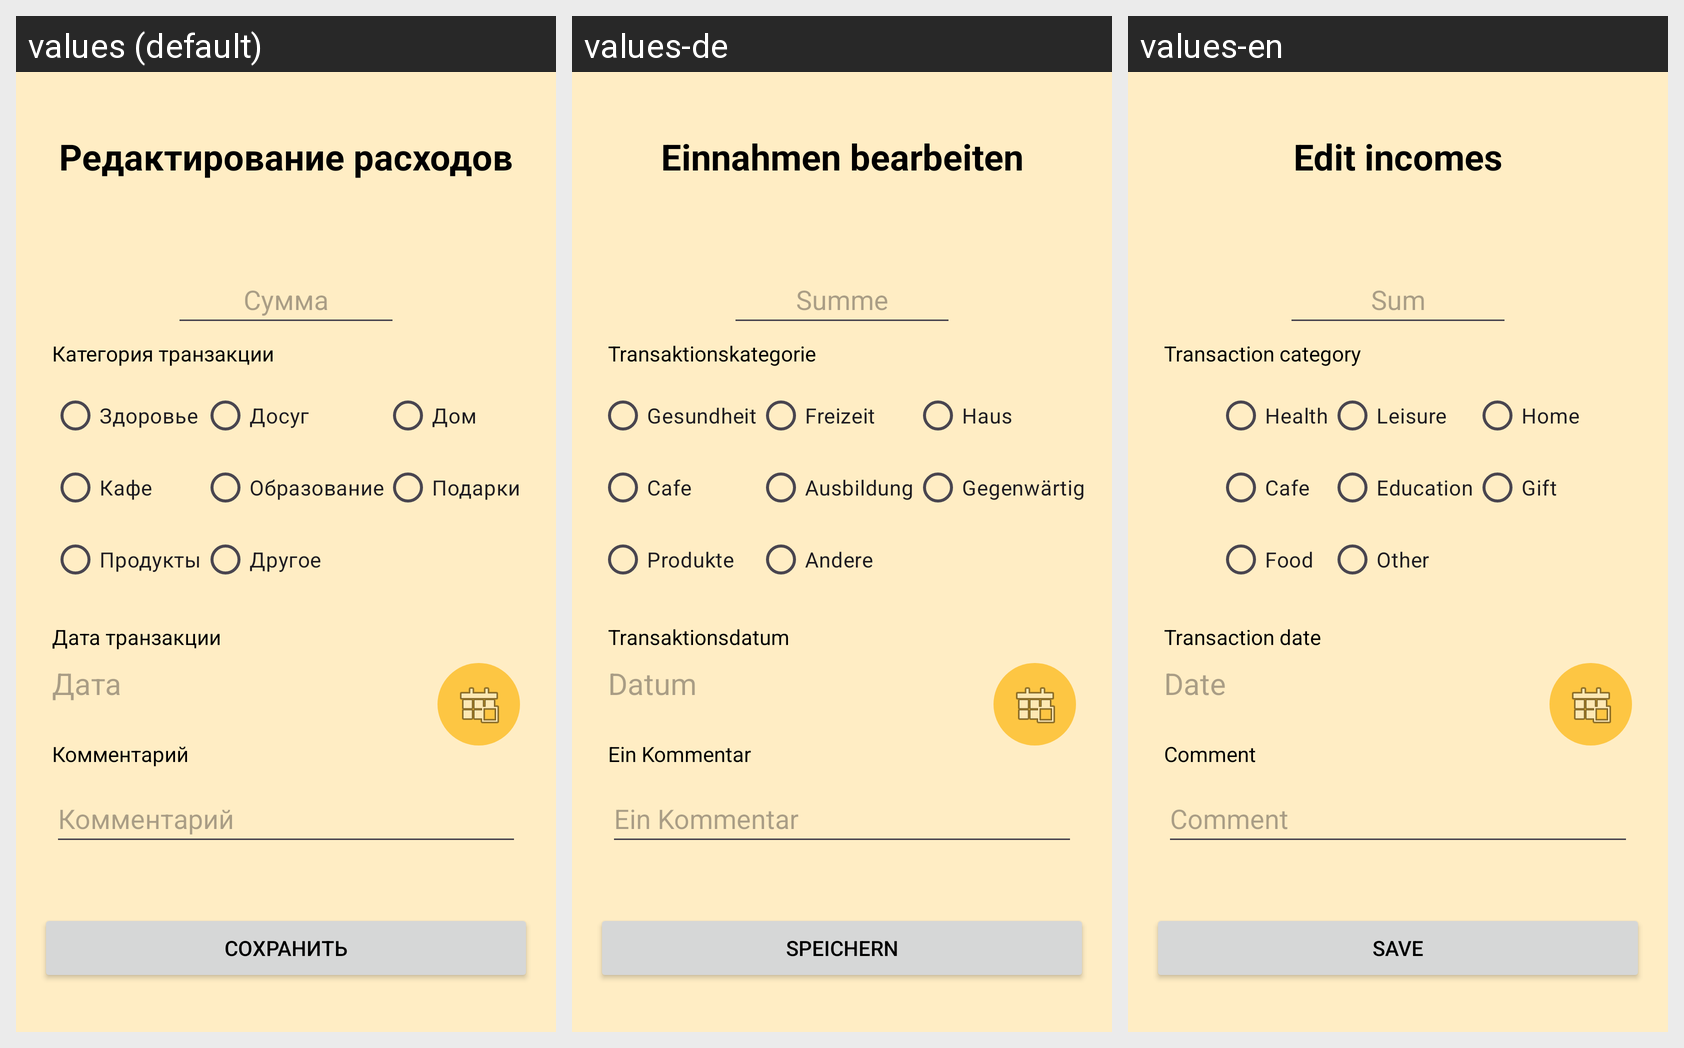

This grid shows one Android layout under several languages. Give, for every string resource on the screen, its name, the default text and each shown locale's text.
Android screen res/layout/activity_edit_expense.xml rendered under 3 locales, left to right: values (default), values-de, values-en. Device: Nexus 5 (rendered at 1080×1920; each locale shown at half size, 540×960, under a caption strip naming it); theme Theme.FinanceHelper.
Strings drawn on this screen, with the default value and each locale's value (text and hints the layout hard-codes, and strings that could not be matched under every locale, appear in the picture but are not listed):

editExpense
  values: Редактирование расходов
  values-de: Einnahmen bearbeiten
  values-en: Edit incomes

sum
  values: Сумма
  values-de: Summe
  values-en: Sum

transactionCategory
  values: Категория транзакции
  values-de: Transaktionskategorie
  values-en: Transaction category

health
  values: Здоровье
  values-de: Gesundheit
  values-en: Health

leisure
  values: Досуг
  values-de: Freizeit
  values-en: Leisure

house
  values: Дом
  values-de: Haus
  values-en: Home

cafe
  values: Кафе
  values-de: Cafe
  values-en: Cafe

education
  values: Образование
  values-de: Ausbildung
  values-en: Education

gift
  values: Подарки
  values-de: Gegenwärtig
  values-en: Gift

food
  values: Продукты
  values-de: Produkte
  values-en: Food

other
  values: Другое
  values-de: Andere
  values-en: Other

transactionDate
  values: Дата транзакции
  values-de: Transaktionsdatum
  values-en: Transaction date

date
  values: Дата
  values-de: Datum
  values-en: Date

comment
  values: Комментарий
  values-de: Ein Kommentar
  values-en: Comment

save
  values: Сохранить
  values-de: Speichern
  values-en: Save
